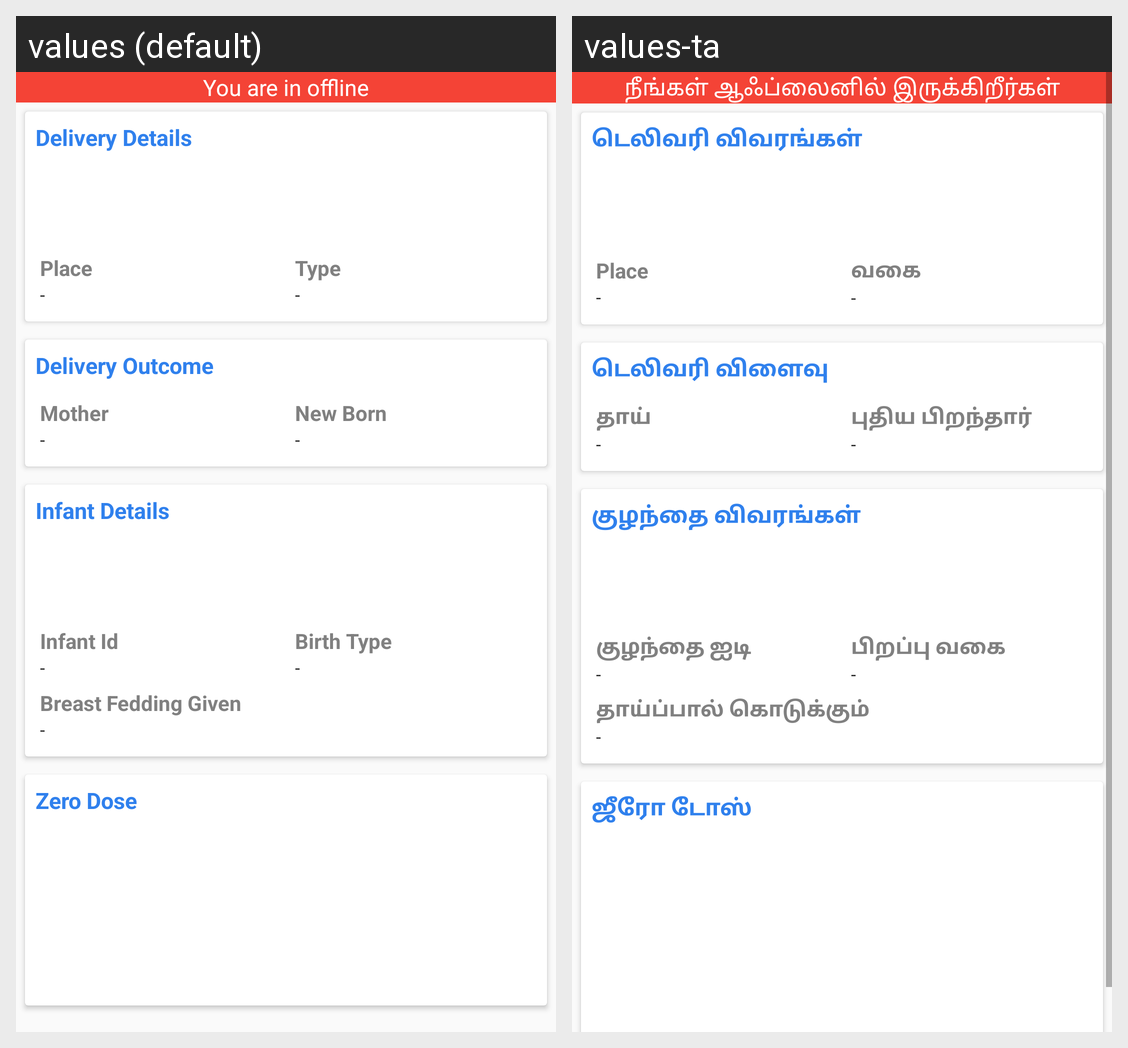

Translations of the strings shown on this Android screen, per locale in the grid:
Android screen res/layout/activity_delivery_details_view.xml rendered under 2 locales, left to right: values (default), values-ta. Device: Nexus 5 (rendered at 1080×1920; each locale shown at half size, 540×960, under a caption strip naming it); theme AppTheme.
Strings drawn on this screen, with the default value and each locale's value (text and hints the layout hard-codes, and strings that could not be matched under every locale, appear in the picture but are not listed):

you_are_in_offline
  values: You are in offline
  values-ta: நீங்கள் ஆஃப்லைனில் இருக்கிறீர்கள்

delivery_details
  values: Delivery Details
  values-ta: டெலிவரி விவரங்கள்

place
  values: Place
  values-ta: Place  [not translated; the default value is used]

type
  values: Type
  values-ta: வகை

delivery_outcome
  values: Delivery Outcome
  values-ta: டெலிவரி விளைவு

mother
  values: Mother
  values-ta: தாய்

new_born
  values: New Born
  values-ta: புதிய பிறந்தார்

infant_details
  values: Infant Details
  values-ta: குழந்தை விவரங்கள்

infant_id
  values: Infant Id
  values-ta: குழந்தை ஐடி

birth_type
  values: Birth Type
  values-ta: பிறப்பு வகை

breast_fedding_given
  values: Breast Fedding Given
  values-ta: தாய்ப்பால் கொடுக்கும்

zero_dose
  values: Zero Dose
  values-ta: ஜீரோ டோஸ்
